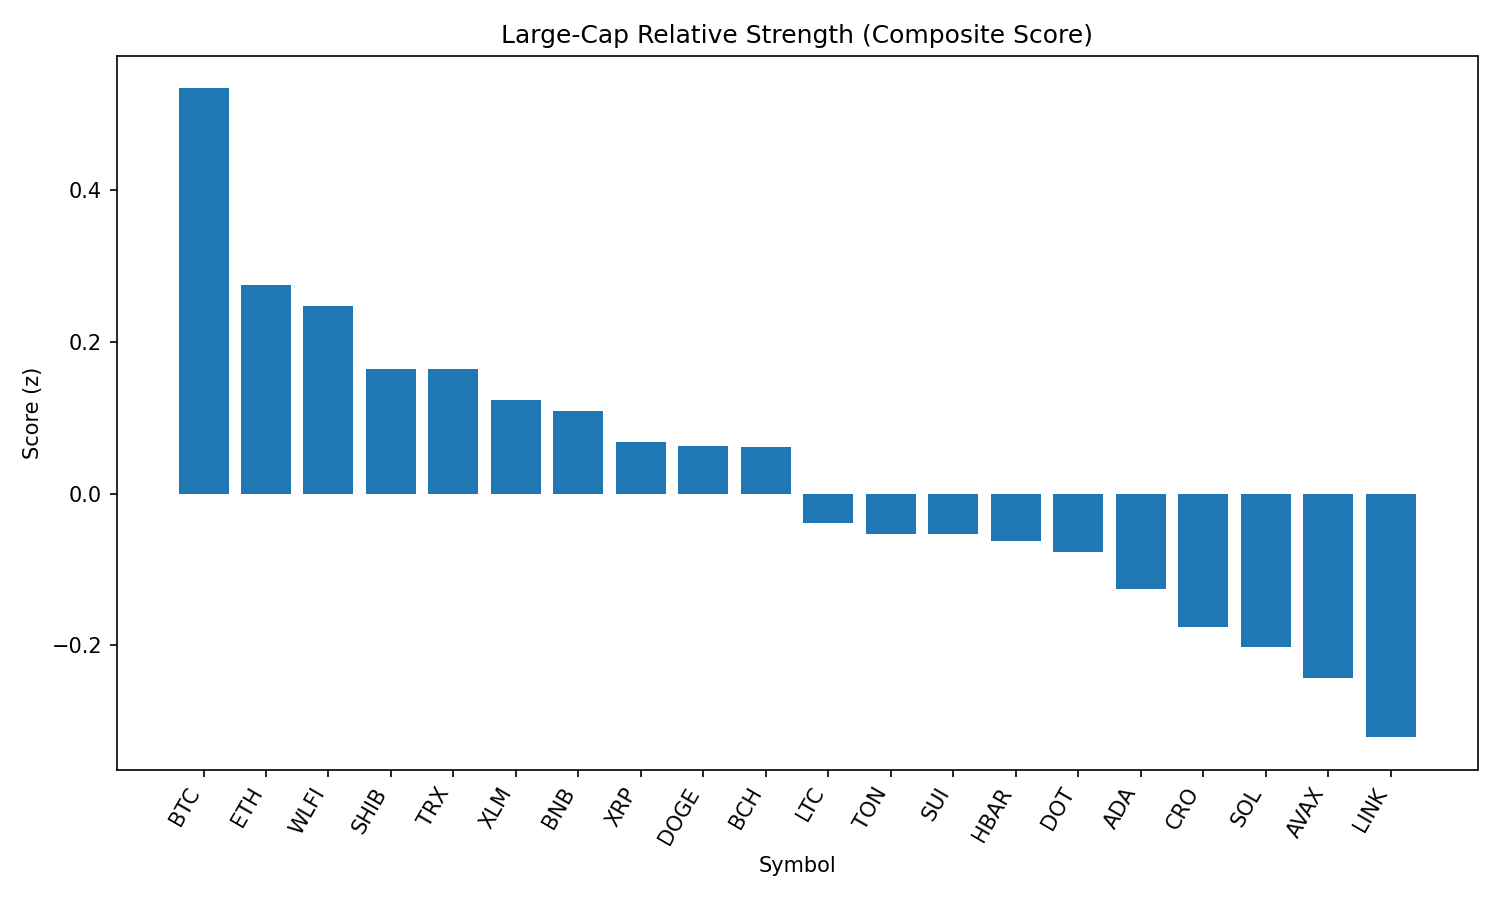

Data behind this chart, as committed beside it:
rank, name, symbol, price, pct_1h, pct_24h, pct_7d, pct_1h_vs_btc, pct_24h_vs_btc, pct_7d_vs_btc, market_cap_rank, market_cap, volume_usd, score
1, Bitcoin, BTC, 108242, 0.6096, -0.5603, -1.321, 0.0, 0.0, 0.0, 1, 2152682684178, 42721027891, 0.5335
2, Ethereum, ETH, 4277, 0.9192, -3.699, -2.309, 0.3096, -3.139, -0.9876, 2, 514948114430, 32459401784, 0.2746
3, World Liberty Financial, WLFI, 0.2335, 5.072, -16.94, 0.0, 4.462, -16.38, 1.321, 32, 6609330288, 2219714478, 0.2469
4, Shiba Inu, SHIB, 1.193e-05, 0.4456, -2.956, -0.1749, -0.164, -2.396, 1.146, 30, 7025382431, 274262656, 0.1637
5, TRON, TRX, 0.3352, 0.2505, -2.063, -2.655, -0.3591, -1.503, -1.334, 9, 31716982247, 881402909, 0.1634
6, Stellar, XLM, 0.3495, 0.3156, -1.942, -8.516, -0.294, -1.381, -7.194, 20, 10956871714, 351288576, 0.1226
7, BNB, BNB, 843.1, 0.09113, -2.399, 0.2335, -0.5185, -1.839, 1.555, 5, 117371672084, 1668483636, 0.1082
8, XRP, XRP, 2.73, 0.1902, -2.701, -4.129, -0.4194, -2.14, -2.808, 4, 162098126543, 8248383908, 0.06749
9, Dogecoin, DOGE, 0.2068, 0.5602, -4.183, -0.8038, -0.04943, -3.623, 0.5174, 10, 31155671518, 2644471863, 0.06324
10, Bitcoin Cash, BCH, 537, -0.1259, -1.979, -0.7617, -0.7355, -1.419, 0.5595, 21, 10686502626, 240651182, 0.06173
11, Litecoin, LTC, 106.9, -0.2013, -2.619, -0.8978, -0.8109, -2.059, 0.4233, 27, 8153230063, 517665247, -0.03855
12, Toncoin, TON, 3.09, -0.2317, -2.646, -0.8815, -0.8413, -2.086, 0.4396, 29, 7927984193, 154942285, -0.05299
13, Sui, SUI, 3.14, 0.4957, -4.394, -5.948, -0.1139, -3.833, -4.627, 19, 11197381874, 1284577444, -0.0538
14, Hedera, HBAR, 0.2126, 0.5063, -4.358, -7.058, -0.1033, -3.798, -5.737, 24, 9011430632, 313938040, -0.06268
15, Polkadot, DOT, 3.64, 0.07063, -3.638, -2.454, -0.539, -3.077, -1.133, 36, 5539690337, 347262908, -0.07691
16, Cardano, ADA, 0.7885, 0.1505, -3.936, -6.002, -0.4591, -3.375, -4.681, 11, 28771562981, 1794707633, -0.1251
17, Cronos, CRO, 0.2608, -0.1702, -11.96, 68.28, -0.7798, -11.4, 69.6, 26, 8769373346, 268491995, -0.1762
18, Solana, SOL, 194.7, -0.2506, -4.581, 3.617, -0.8602, -4.021, 4.938, 6, 105207832720, 7675014973, -0.2021
19, Avalanche, AVAX, 22.74, -0.247, -4.138, -2.194, -0.8566, -3.578, -0.873, 22, 9602042409, 724529009, -0.2426
20, Chainlink, LINK, 22.23, -0.01193, -5.327, -4.464, -0.6215, -4.767, -3.143, 13, 15063321258, 1387284109, -0.3209
21, Hyperliquid, HYPE, 42.64, -0.7941, -4.951, -0.8422, -1.404, -4.391, 0.479, 17, 11537195624, 369672511, -0.5129
